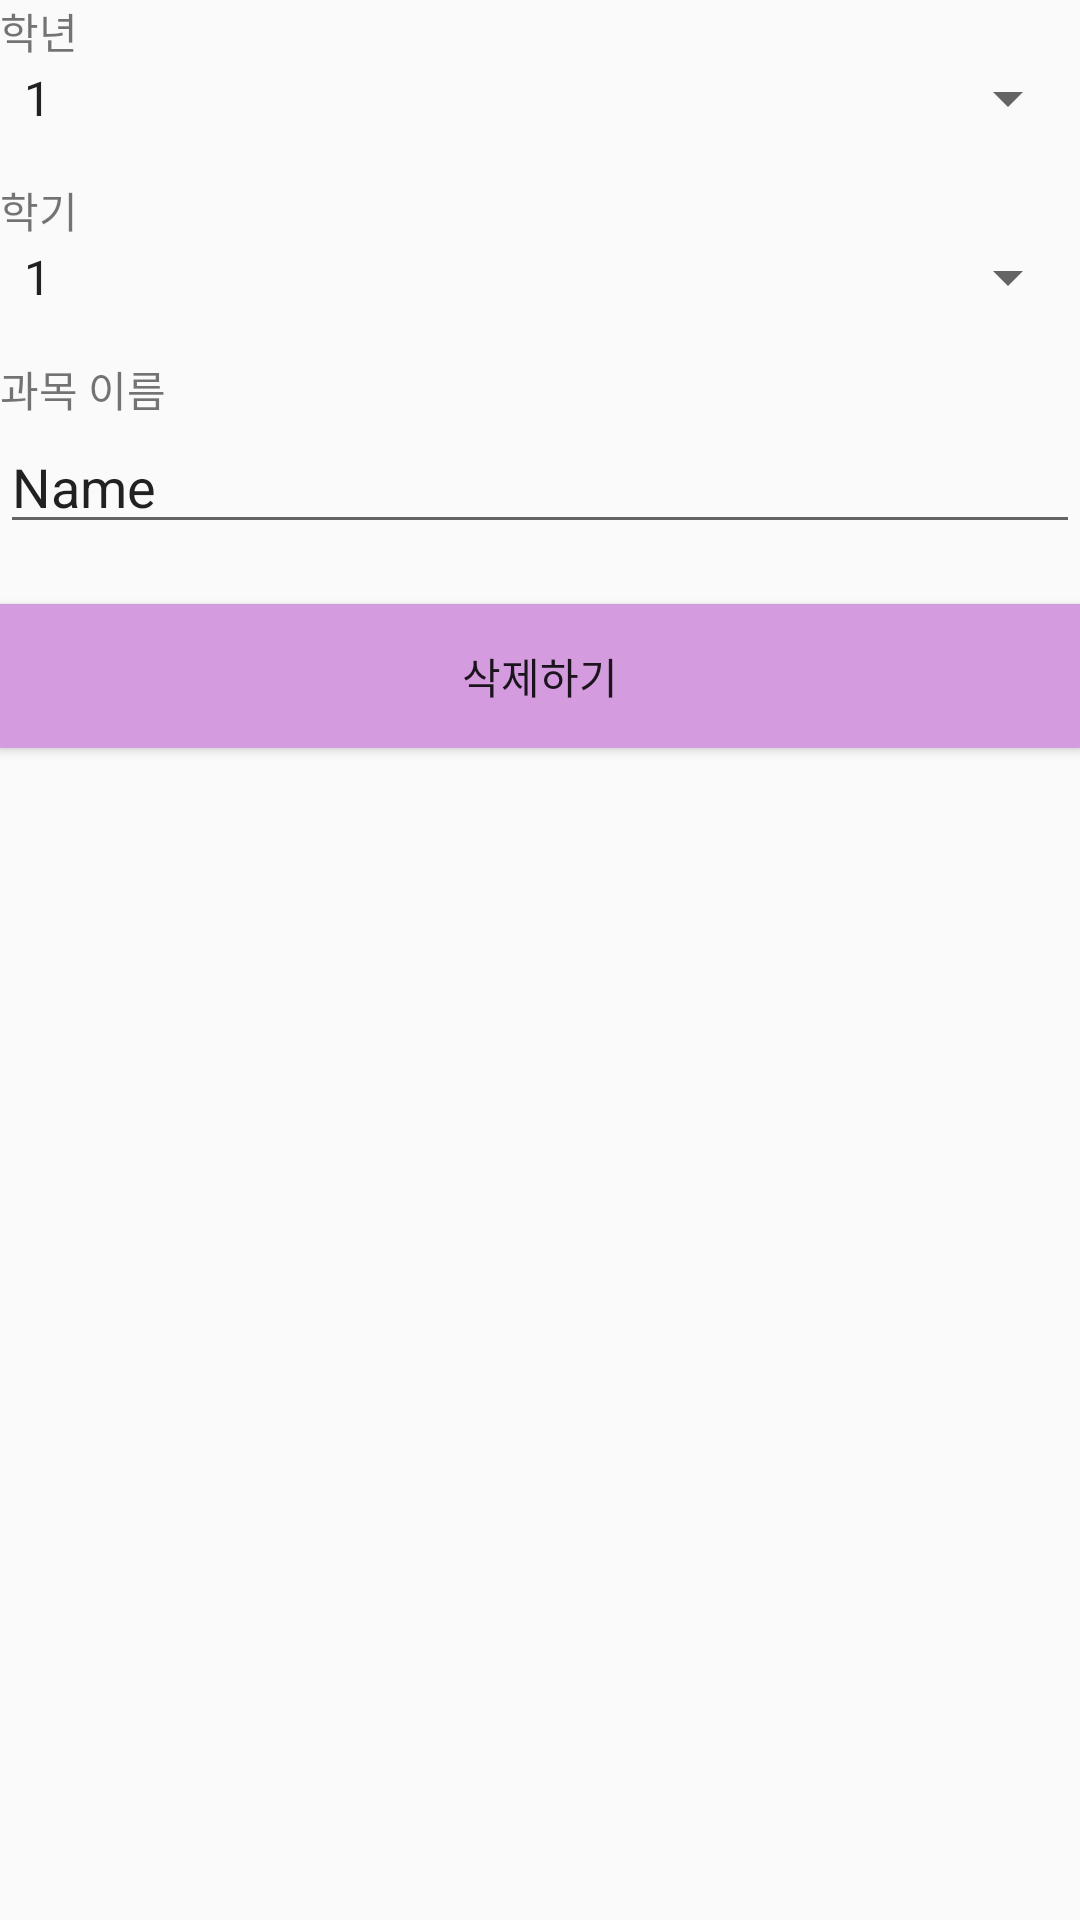

Produce the Android XML layout that renders to this screen, including the resource entries it uses.
<!-- AndroidManifest.xml: application theme AppTheme -->
<!-- res/layout/course_delete_record_x.xml -->
<?xml version="1.0" encoding="utf-8"?>
<LinearLayout
    android:layout_margin="30dp"
    android:orientation="vertical"
    xmlns:android="http://schemas.android.com/apk/res/android"
    android:layout_width="match_parent"
    android:layout_height="match_parent">

    <TextView
        android:layout_width="match_parent"
        android:layout_height="wrap_content"
        android:text="학년" />

    <Spinner
        android:id="@+id/course_del_year"
        android:layout_width="match_parent"
        android:layout_height="wrap_content"
        android:entries="@array/newYear" />

    <TextView
        android:layout_marginTop="15dp"
        android:layout_width="match_parent"
        android:layout_height="wrap_content"
        android:text="학기" />

    <Spinner
        android:id="@+id/course_del_semester"
        android:layout_width="match_parent"
        android:layout_height="wrap_content"
        android:entries="@array/newSemester" />

    <TextView
        android:layout_marginTop="15dp"
        android:layout_width="match_parent"
        android:layout_height="wrap_content"
        android:text="과목 이름" />

    <EditText
        android:id="@+id/course_del_courseName"
        android:layout_width="match_parent"
        android:layout_height="wrap_content"
        android:ems="10"
        android:inputType="textPersonName"
        android:text="Name" />

    <Button
        android:id="@+id/course_delBtn"
        android:layout_width="match_parent"
        android:layout_height="wrap_content"
        android:layout_marginTop="20dp"
        android:background="@color/tabCourseBackground"
        android:text="삭제하기" />
</LinearLayout>
<!-- resources referenced by this layout -->
<resources>
  <string-array name="newSemester">
          <item>1</item>
          <item>2</item>
      </string-array>
  <string-array name="newYear">
          <item>1</item>
          <item>2</item>
          <item>3</item>
          <item>4</item>
      </string-array>
  <color name="tabCourseBackground">#D59BDF</color>
  <style name="AppTheme" parent="Theme.AppCompat.Light.DarkActionBar">
          
          <item name="colorPrimary">@color/colorPrimary</item>
          <item name="colorPrimaryDark">@color/colorPrimaryDark</item>
          <item name="colorAccent">@color/colorAccent</item>
          <item name="android:windowAnimationStyle">@style/WindowAnimationTransition</item>
      </style>
  <color name="colorPrimary">#AB47BC</color>
  <color name="colorPrimaryDark">#8B329B</color>
  <color name="colorAccent">#D81B60</color>
  <style name="WindowAnimationTransition" parent="@android:style/Animation.Activity">
          <item name="android:activityOpenEnterAnimation">@anim/slide_in_right</item>
          <item name="android:activityOpenExitAnimation">@anim/slide_out_left</item>
          <item name="android:activityCloseEnterAnimation">@anim/slide_in_left</item>
          <item name="android:activityCloseExitAnimation">@anim/slide_out_right</item>
      </style>
</resources>
